Run: headless pygame with SDL's dummy video driver; simulated clock (each Clock.tick advances the game by its frame time, no real sleeping); random seed 0; keys injected as events and as key.get_pressed() state; no mouse input.
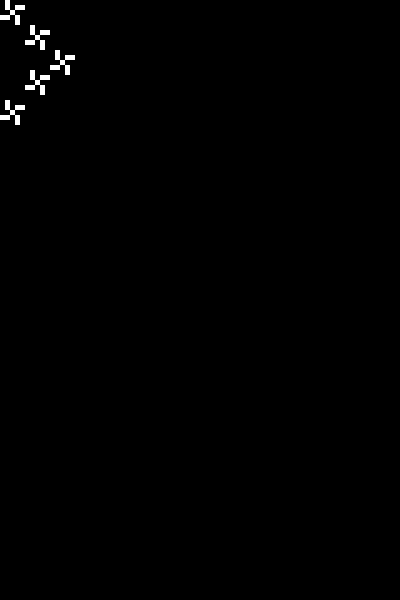
Frame 1 of 4 · flips 1–60 · no input
Frame 2 of 4 · flips 61–180 · tapped SPACE, RETURN · held RIGHT (→), D · screen unchanged from frame 1, image omitted
Frame 3 of 4 · flips 181–300 · held DOWN (↓), S · screen unchanged from frame 2, image omitted
Frame 4 of 4 · flips 301–420 · held LEFT (←), A, UP (↑), W · screen unchanged from frame 3, image omitted

The pygame program that drew these frames:

import pygame

# 初始化Pygame
pygame.init()
pixel_art = [
    [1, 0, 0, 0, 1],
    [0, 1, 0, 1, 0],
    [0, 0, 1, 0, 0],
    [0, 1, 0, 1, 0],
    [1, 0, 0, 0, 1]
]
pixel_art1 = [
    [0, 0, 0, 1, 0],
    [1, 0, 1, 0, 0],
    [0, 1, 1, 1, 0],
    [0, 0, 1, 0, 1],
    [0, 1, 0, 0, 0]
]
pixel_art2 = [
    [0, 0, 1, 0, 0],
    [0, 0, 1, 0, 0],
    [1, 1, 1, 1, 1],
    [0, 0, 1, 0, 0],
    [0, 0, 1, 0, 0]
]
pixel_art3 = [
    [0, 1, 0, 0, 0],
    [0, 1, 0, 1, 1],
    [0, 0, 1, 0, 0],
    [1, 1, 0, 1, 0],
    [0, 0, 0, 1, 0]
]

pixieFPS = [pixel_art,pixel_art1,pixel_art2,pixel_art3]

pixieObj1 = [0,0]
pixieObj2 = [25,25]
pixieObj3 = [50,50]
pixieObj4 = [25,70]
pixieObj5 = [0,100]
pixieObject = [pixieObj1,pixieObj2,pixieObj3,pixieObj4,pixieObj5]

screen_width, screen_height = 400, 600
screen = pygame.display.set_mode((screen_width, screen_height))

colors = {
    0: (0, 0, 0),   # 黑色
    1: (255, 255, 255)  # 白色
}

def DrawPixieFPS():
        for pixie in pixieFPS:
            DrawPixie(pixie)   
            pygame.time.delay(100)
            pygame.display.flip()               


def DrawPixie(pixel_art):
    screen.fill((0, 0, 0))
    for y, row in enumerate(pixel_art):
            for x, pixel in enumerate(row):
                color = colors[pixel]
                for obj in pixieObject:
                    pixel_rect = pygame.Rect(x * pixel_size + obj[0], y * pixel_size + obj[1], pixel_size, pixel_size)
                    pygame.draw.rect(screen, color, pixel_rect)
                
    


# 設置畫面的寬度和高度

pygame.display.set_caption("Pixel Art")

# 定義畫面中的點陣圖像素大小
pixel_size = 5

# 遊戲迴圈
running = True
blink = True
while running:
    
    DrawPixieFPS()
    # 檢查事件
    for event in pygame.event.get():
        if event.type == pygame.QUIT:
            running = False
    # 延遲一小段時間
    blink = not blink
    #pygame.time.delay(250)

# 關閉Pygame
pygame.quit()
